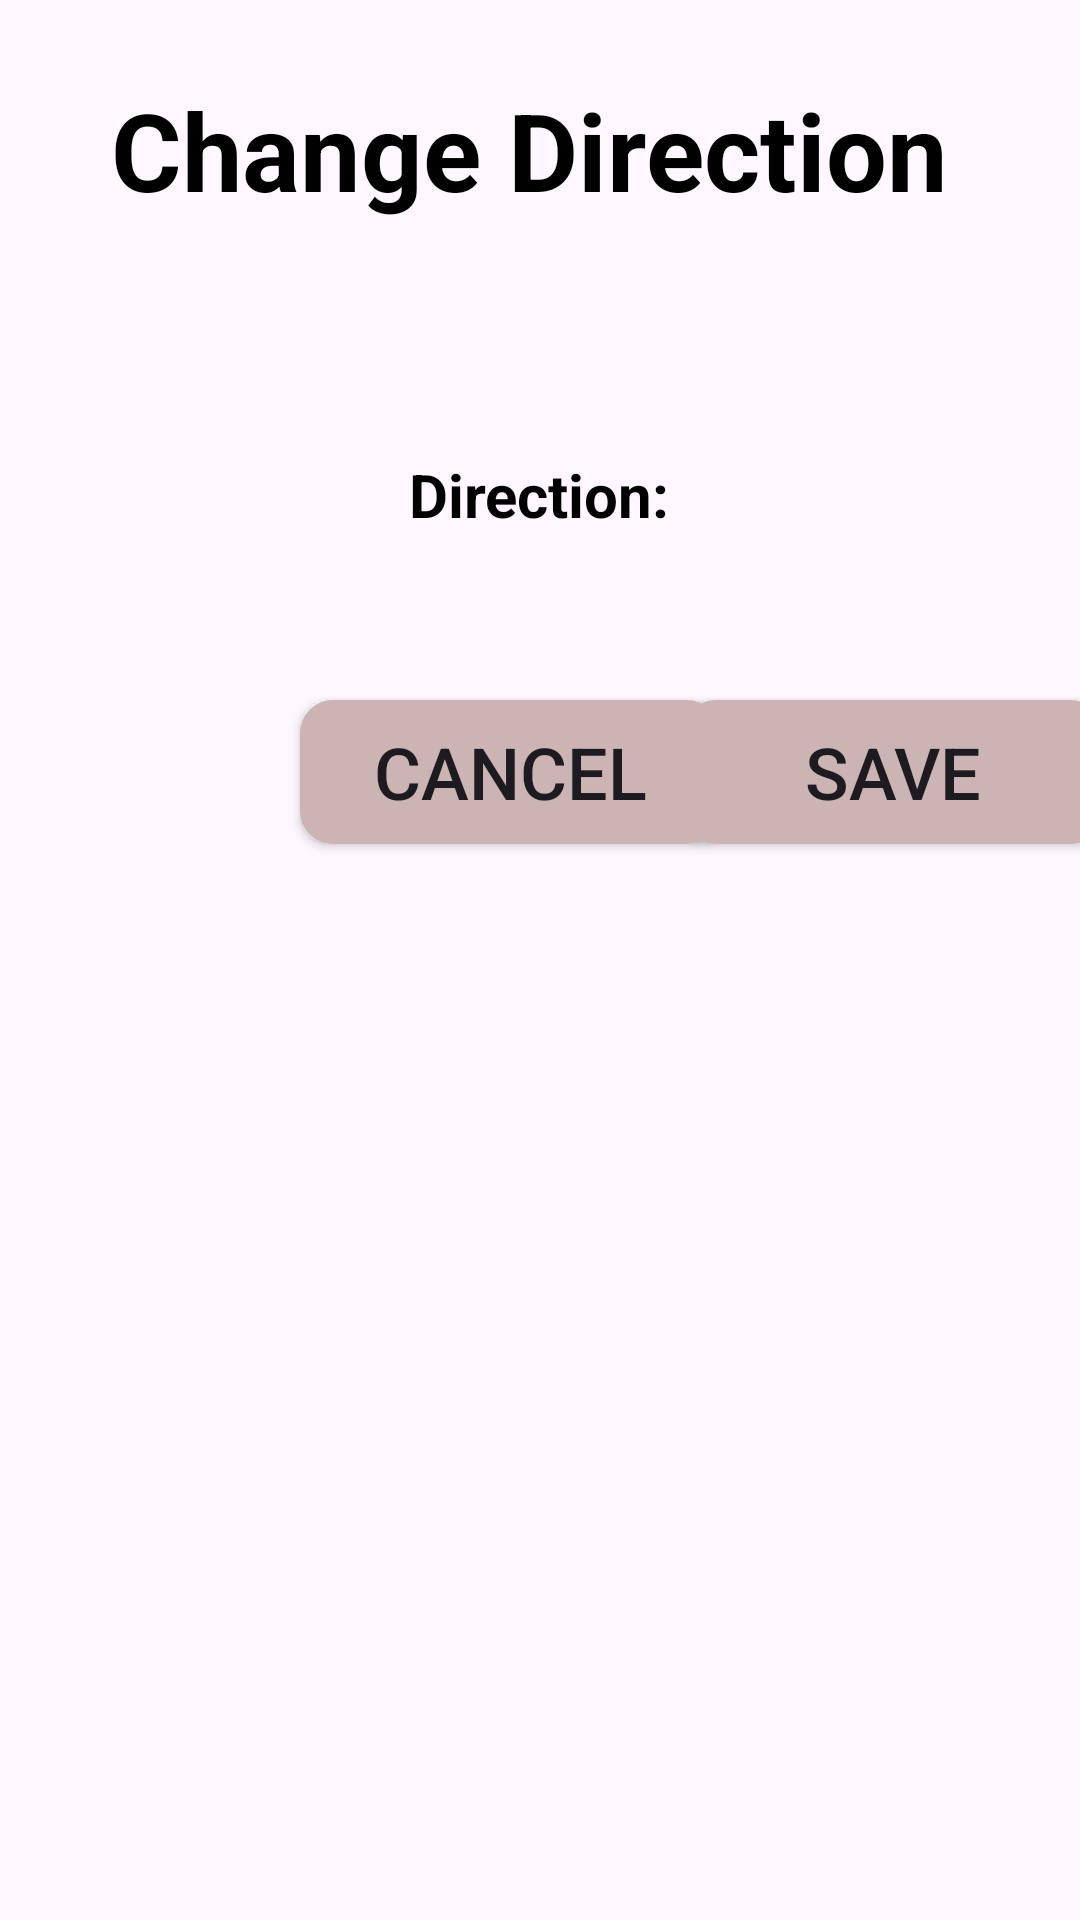

The Android layout XML behind this screen, and the referenced resources:
<!-- AndroidManifest.xml: application theme Theme.MDP_Group18 -->
<!-- res/layout/activity_direction.xml -->
<?xml version="1.0" encoding="utf-8"?>
<androidx.constraintlayout.widget.ConstraintLayout xmlns:android="http://schemas.android.com/apk/res/android"
    android:layout_width="match_parent"
    android:layout_height="match_parent"
    xmlns:app="http://schemas.android.com/apk/res-auto">

    <TextView
        android:id="@+id/directionFragmentTitleTextView"
        android:layout_width="500dp"
        android:layout_height="60dp"
        android:layout_marginEnd="8dp"
        android:layout_marginTop="20dp"
        android:gravity="center"
        android:text="Change Direction"
        android:textColor="@color/colorBlack"
        android:textSize="36sp"
        android:textStyle="bold"
        app:layout_constraintEnd_toEndOf="parent"
        app:layout_constraintStart_toStartOf="parent"
        app:layout_constraintTop_toTopOf="parent" />

    <TextView
        android:id="@+id/directionTitleTextView"
        android:layout_width="140dp"
        android:layout_height="50dp"
        android:layout_marginStart="112dp"
        android:layout_marginTop="60dp"
        android:gravity="center"
        android:text="Direction: "
        android:textColor="@color/colorBlack"
        android:textSize="20sp"
        android:textStyle="bold"
        app:layout_constraintStart_toStartOf="parent"
        app:layout_constraintTop_toBottomOf="@+id/directionFragmentTitleTextView" />

    <androidx.appcompat.widget.AppCompatButton
        android:id="@+id/saveBtn"
        android:layout_width="140dp"
        android:layout_height="wrap_content"
        android:layout_marginTop="25dp"
        android:onClick="Save"
        android:text="SAVE"
        android:textSize="24sp"
        android:background="@drawable/rounded_rect"
        app:layout_constraintBottom_toBottomOf="parent"
        app:layout_constraintEnd_toEndOf="parent"
        app:layout_constraintHorizontal_bias="0.619"
        app:layout_constraintStart_toEndOf="@+id/cancelDirectionBtn"
        app:layout_constraintTop_toBottomOf="@+id/directionDropdownSpinner"
        app:layout_constraintVertical_bias="0.049" />

    <androidx.appcompat.widget.AppCompatButton
        android:id="@+id/cancelDirectionBtn"
        android:layout_width="140dp"
        android:layout_height="wrap_content"
        android:layout_marginStart="100dp"
        android:layout_marginTop="25dp"
        android:layout_marginBottom="8dp"
        android:background="@drawable/rounded_rect"
        android:onClick="Cancel"
        android:text="CANCEL"
        android:textSize="24dp"
        app:layout_constraintBottom_toBottomOf="parent"
        app:layout_constraintStart_toStartOf="parent"
        app:layout_constraintTop_toBottomOf="@+id/directionTitleTextView"
        app:layout_constraintVertical_bias="0.05" />

    <Spinner
        android:id="@+id/directionDropdownSpinner"
        android:layout_width="140dp"
        android:layout_height="50dp"
        android:layout_marginStart="80dp"
        android:layout_marginTop="60dp"
        android:layout_marginEnd="120dp"
        android:minWidth="100dp"
        app:layout_constraintEnd_toEndOf="parent"
        app:layout_constraintHorizontal_bias="0.0"
        app:layout_constraintStart_toEndOf="@+id/directionTitleTextView"
        app:layout_constraintTop_toBottomOf="@+id/directionFragmentTitleTextView" />

</androidx.constraintlayout.widget.ConstraintLayout>
<!-- resources referenced by this layout -->
<resources>
  <color name="colorBlack">#FF000000</color>
  <!-- drawable rounded_rect (drawable) -->
  <?xml version="1.0" encoding="utf-8"?>
  <shape
      xmlns:android="http://schemas.android.com/apk/res/android"
      android:shape="rectangle">
  
      <corners android:radius="10dp" />
  
      
      <stroke android:width="2dp" android:color="@color/headerBg" />
  
      
      <solid android:color="@color/headerBg" />
  
  </shape>
  <style name="Theme.MDP_Group18" parent="Base.Theme.MDP_Group18" />
  <color name="headerBg">#CCB4B4</color>
  <style name="Base.Theme.MDP_Group18" parent="Theme.Material3.DayNight.NoActionBar">
          
          
      </style>
</resources>
